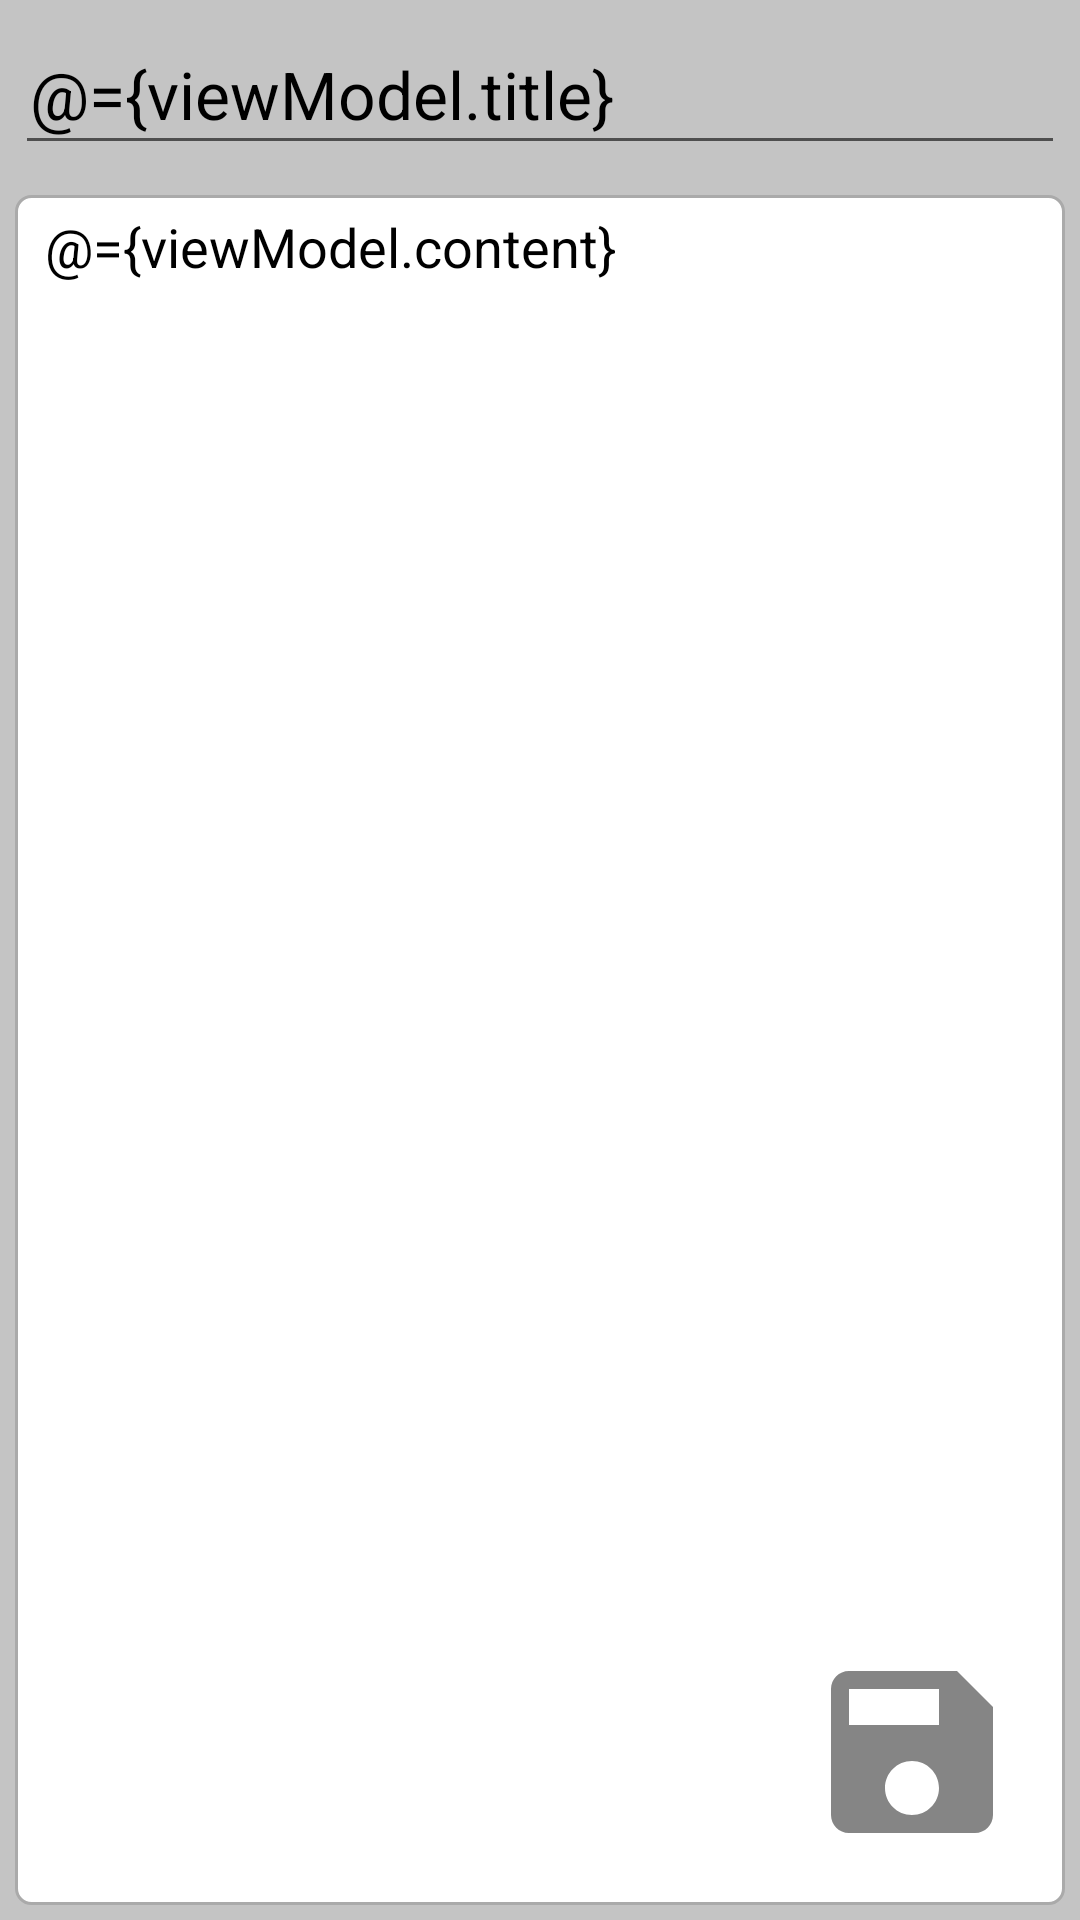

This screen was rendered from an Android layout file. Write that file and the resources it references.
<!-- AndroidManifest.xml: application theme Theme.Task7 -->
<!-- res/layout/fragment_note_content.xml -->
<?xml version="1.0" encoding="utf-8"?>
<layout xmlns:android="http://schemas.android.com/apk/res/android"
    xmlns:app="http://schemas.android.com/apk/res-auto">

    <data>

        <variable
            name="viewModel"
            type="com.example.task7.viewmodel.NoteContentViewModel" />

    </data>

    <androidx.constraintlayout.widget.ConstraintLayout
        android:layout_width="match_parent"
        android:layout_height="match_parent"
        android:background="@color/cardview_shadow_start_color">

        <EditText
            android:id="@+id/title_input_field"
            android:layout_width="match_parent"
            android:layout_height="50dp"
            android:layout_margin="5dp"
            android:theme="@style/editText"
            android:hint="@string/header_tooltip"
            android:paddingHorizontal="5dp"
            android:text="@={viewModel.title}"
            android:textAppearance="?android:attr/textAppearanceLarge"
            app:layout_constraintTop_toTopOf="parent" />

        <EditText
            android:id="@+id/content_input_field"
            android:layout_width="match_parent"
            android:layout_height="0dp"
            android:layout_marginHorizontal="5dp"
            android:layout_marginTop="10dp"
            android:layout_marginBottom="5dp"
            android:background="@drawable/style_edit_text"
            android:gravity="top|start"
            android:paddingHorizontal="10dp"
            android:paddingVertical="5dp"
            android:text="@={viewModel.content}"
            app:layout_constraintBottom_toBottomOf="parent"
            app:layout_constraintTop_toBottomOf="@id/title_input_field" />

        <ImageButton
            android:id="@+id/save_note_btn"
            android:layout_width="wrap_content"
            android:layout_height="wrap_content"
            android:layout_margin="20dp"
            android:background="@null"
            android:src="@drawable/ic_save"
            app:layout_constraintBottom_toBottomOf="parent"
            app:layout_constraintEnd_toEndOf="parent" />
    </androidx.constraintlayout.widget.ConstraintLayout>

</layout>
<!-- resources referenced by this layout -->
<resources>
  <!-- drawable ic_save (drawable-anydpi) -->
  <vector xmlns:android="http://schemas.android.com/apk/res/android"
      android:width="72dp"
      android:height="72dp"
      android:viewportWidth="24"
      android:viewportHeight="24"
      android:tint="#333333"
      android:alpha="0.6">
    <path
        android:fillColor="@android:color/white"
        android:pathData="M17,3L5,3c-1.11,0 -2,0.9 -2,2v14c0,1.1 0.89,2 2,2h14c1.1,0 2,-0.9 2,-2L21,7l-4,-4zM12,19c-1.66,0 -3,-1.34 -3,-3s1.34,-3 3,-3 3,1.34 3,3 -1.34,3 -3,3zM15,9L5,9L5,5h10v4z"/>
  </vector>
  <!-- drawable style_edit_text (drawable) -->
  <?xml version="1.0" encoding="utf-8"?>
  <selector xmlns:android="http://schemas.android.com/apk/res/android">
      <item android:state_enabled="true" android:state_focused="true">
          <shape android:shape="rectangle">
              <solid android:color="@color/white" />
              <corners android:radius="5dp" />
              <stroke android:width="1dp" android:color="@color/design_default_color_primary" />
          </shape>
      </item>
      <item android:state_enabled="true">
          <shape android:shape="rectangle">
              <solid android:color="@color/white" />
              <corners android:radius="5dp" />
              <stroke android:width="1dp" android:color="@android:color/darker_gray" />
          </shape>
      </item>
  
  </selector>
  <string name="header_tooltip">Заголовок</string>
  <style name="editText" parent="Widget.AppCompat.EditText">
          <item name="android:textColor">@color/black</item>
      </style>
  <style name="Theme.Task7" parent="Theme.AppCompat.Light.NoActionBar">
          
          <item name="colorPrimary">@color/purple_500</item>
          <item name="colorPrimaryVariant">@color/purple_700</item>
          <item name="colorOnPrimary">@color/white</item>
          
          <item name="colorSecondary">@color/teal_200</item>
          <item name="colorSecondaryVariant">@color/teal_700</item>
          <item name="colorOnSecondary">@color/black</item>
          
          <item name="android:statusBarColor" tools:targetApi="l">?attr/colorPrimaryVariant</item>
  
          
          <item name="editTextStyle">@style/editText</item>
          <item name="searchViewStyle">@style/searchView</item>
      </style>
  <style name="searchView" parent="Widget.AppCompat.SearchView">
          <item name="background">@color/white</item>
          <item name="searchIcon">@drawable/ic_search_light</item>
      </style>
  <!-- not gathered from this repository: default colours our renderer supplied (Android Studio template values) -->
  <color name="purple_500">#FF6200EE</color>
  <color name="purple_700">#FF3700B3</color>
  <color name="teal_200">#FF03DAC5</color>
  <color name="teal_700">#FF018786</color>
  <color name="black">#FF000000</color>
  <color name="white">#FFFFFFFF</color>
</resources>
